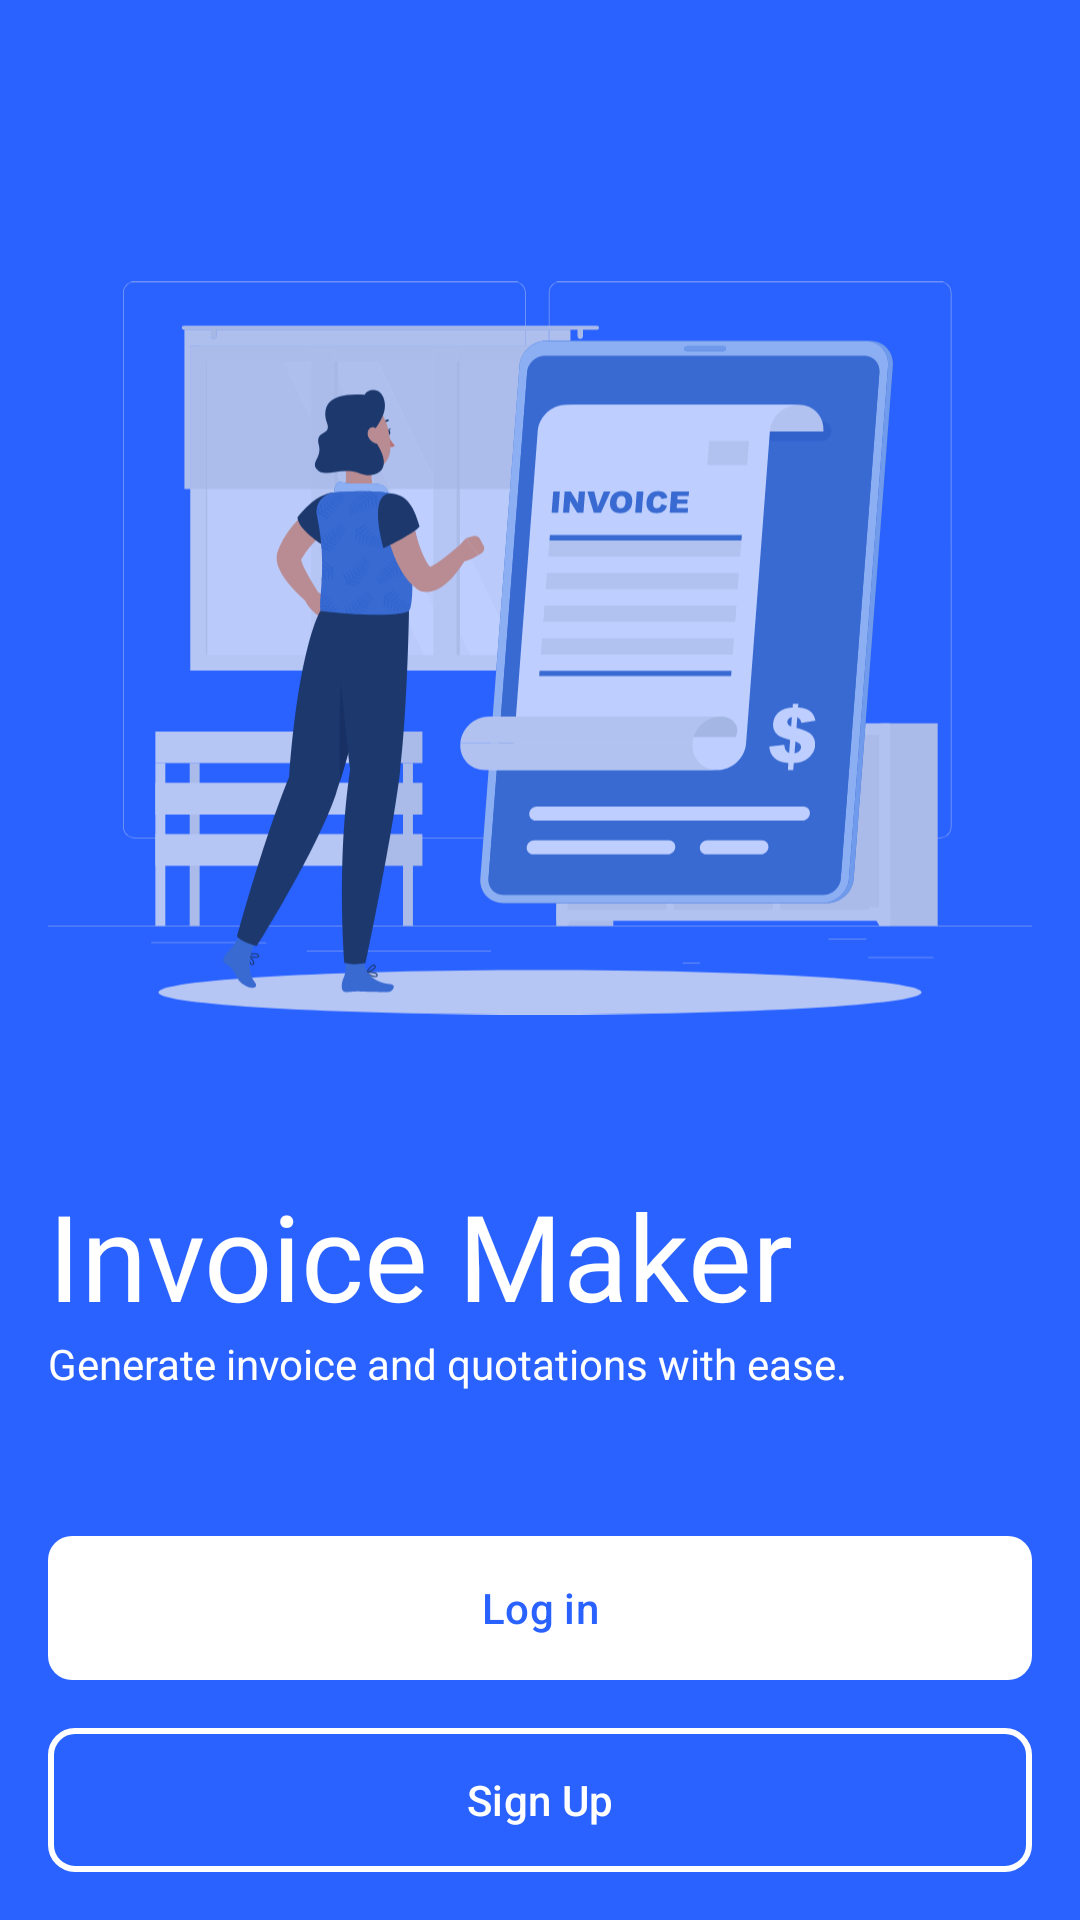

Here is an Android app screen rendered from its layout file. Give the layout XML and the strings, colors and styles it references.
<!-- AndroidManifest.xml: application theme Theme.InvoiceApp -->
<!-- res/layout/fragment_welcome.xml -->
<?xml version="1.0" encoding="utf-8"?>
<androidx.constraintlayout.widget.ConstraintLayout xmlns:android="http://schemas.android.com/apk/res/android"
    xmlns:app="http://schemas.android.com/apk/res-auto"
    xmlns:tools="http://schemas.android.com/tools"
    android:layout_width="match_parent"
    android:layout_height="match_parent"
    android:background="@color/blue"

    android:padding="16dp"
    tools:context=".WelcomeFragment">


    <TextView
        android:id="@+id/heading_tv"
        android:layout_width="wrap_content"
        android:layout_height="wrap_content"
        android:fontFamily="@font/segeo_semi_bold"
        android:textColor="@color/white"
        android:textSize="18sp"
        app:layout_constraintStart_toStartOf="parent"
        app:layout_constraintTop_toTopOf="parent" />

    <TextView
        android:id="@+id/tv1"
        android:layout_width="wrap_content"
        android:layout_height="wrap_content"
        android:fontFamily="@font/segeo_semi_bold"
        android:text="Invoice Maker"
        android:textColor="@color/white"
        android:textSize="40sp"
        app:layout_constraintBottom_toTopOf="@+id/tv2"
        app:layout_constraintStart_toStartOf="parent" />

    <TextView
        android:id="@+id/tv2"
        android:layout_width="wrap_content"
        android:layout_height="wrap_content"
        android:layout_marginBottom="48dp"
        android:text="Generate invoice and quotations with ease."
        android:textColor="@color/white"
        android:textSize="14sp"
        app:layout_constraintBottom_toTopOf="@+id/login_tv"
        app:layout_constraintStart_toStartOf="@+id/tv1" />

    <com.google.android.material.button.MaterialButton
        android:id="@+id/login_tv"
        android:layout_width="match_parent"
        android:layout_height="wrap_content"
        android:layout_marginBottom="16dp"
        android:background="@drawable/white_rectangle_bg"
        android:text="Log in"
        android:textColor="@color/blue"

        app:backgroundTint="@color/white"
        app:layout_constraintBottom_toTopOf="@+id/signup_tv"
        app:layout_constraintEnd_toEndOf="parent"
        app:layout_constraintStart_toStartOf="parent" />

    <com.google.android.material.button.MaterialButton
        android:id="@+id/signup_tv"
        android:layout_width="match_parent"
        android:layout_height="wrap_content"
        android:background="@drawable/white_border_rectangle_bg"
        android:text="Sign Up"
        android:textAlignment="center"
        android:textColor="@color/white"
        app:backgroundTint="@null"

        app:layout_constraintBottom_toBottomOf="parent"
        app:layout_constraintEnd_toEndOf="parent"
        app:layout_constraintStart_toStartOf="parent" />

    <ImageView
        android:id="@+id/imageView"
        android:layout_width="0dp"
        android:layout_height="0dp"
        android:alpha="0.7"
        android:src="@drawable/women_invoice"
        app:layout_constraintBottom_toTopOf="@+id/tv1"
        app:layout_constraintEnd_toEndOf="parent"
        app:layout_constraintStart_toStartOf="parent"
        app:layout_constraintTop_toBottomOf="@+id/heading_tv" />


</androidx.constraintlayout.widget.ConstraintLayout>
<!-- resources referenced by this layout -->
<resources>
  <color name="blue">#2A62FF</color>
  <color name="white">#FFFFFFFF</color>
  <!-- drawable white_border_rectangle_bg (drawable) -->
  <?xml version="1.0" encoding="utf-8"?>
  <shape android:shape="rectangle" xmlns:android="http://schemas.android.com/apk/res/android">
  
      <stroke android:color="@color/white"/>
      <stroke android:width="2dp"/>
      <corners android:radius="8dp"/>
      <solid android:color="@color/blue"/>
  
  
  
  
  </shape>
  <!-- drawable white_rectangle_bg (drawable) -->
  <?xml version="1.0" encoding="utf-8"?>
  <shape android:shape="rectangle" xmlns:android="http://schemas.android.com/apk/res/android">
  
  
      <corners android:radius="8dp"/>
      <solid android:color="@color/white"/>
  
  
  
  
  </shape>
  <!-- drawable women_invoice: vector/xml drawable (drawable, 62249 chars, omitted) -->
  <style name="Theme.InvoiceApp" parent="Base.Theme.InvoiceApp" />
  <style name="Base.Theme.InvoiceApp" parent="Theme.Material3.Light.NoActionBar">
          <item name="colorPrimary">@color/blue</item>
  
  
  
      </style>
</resources>
